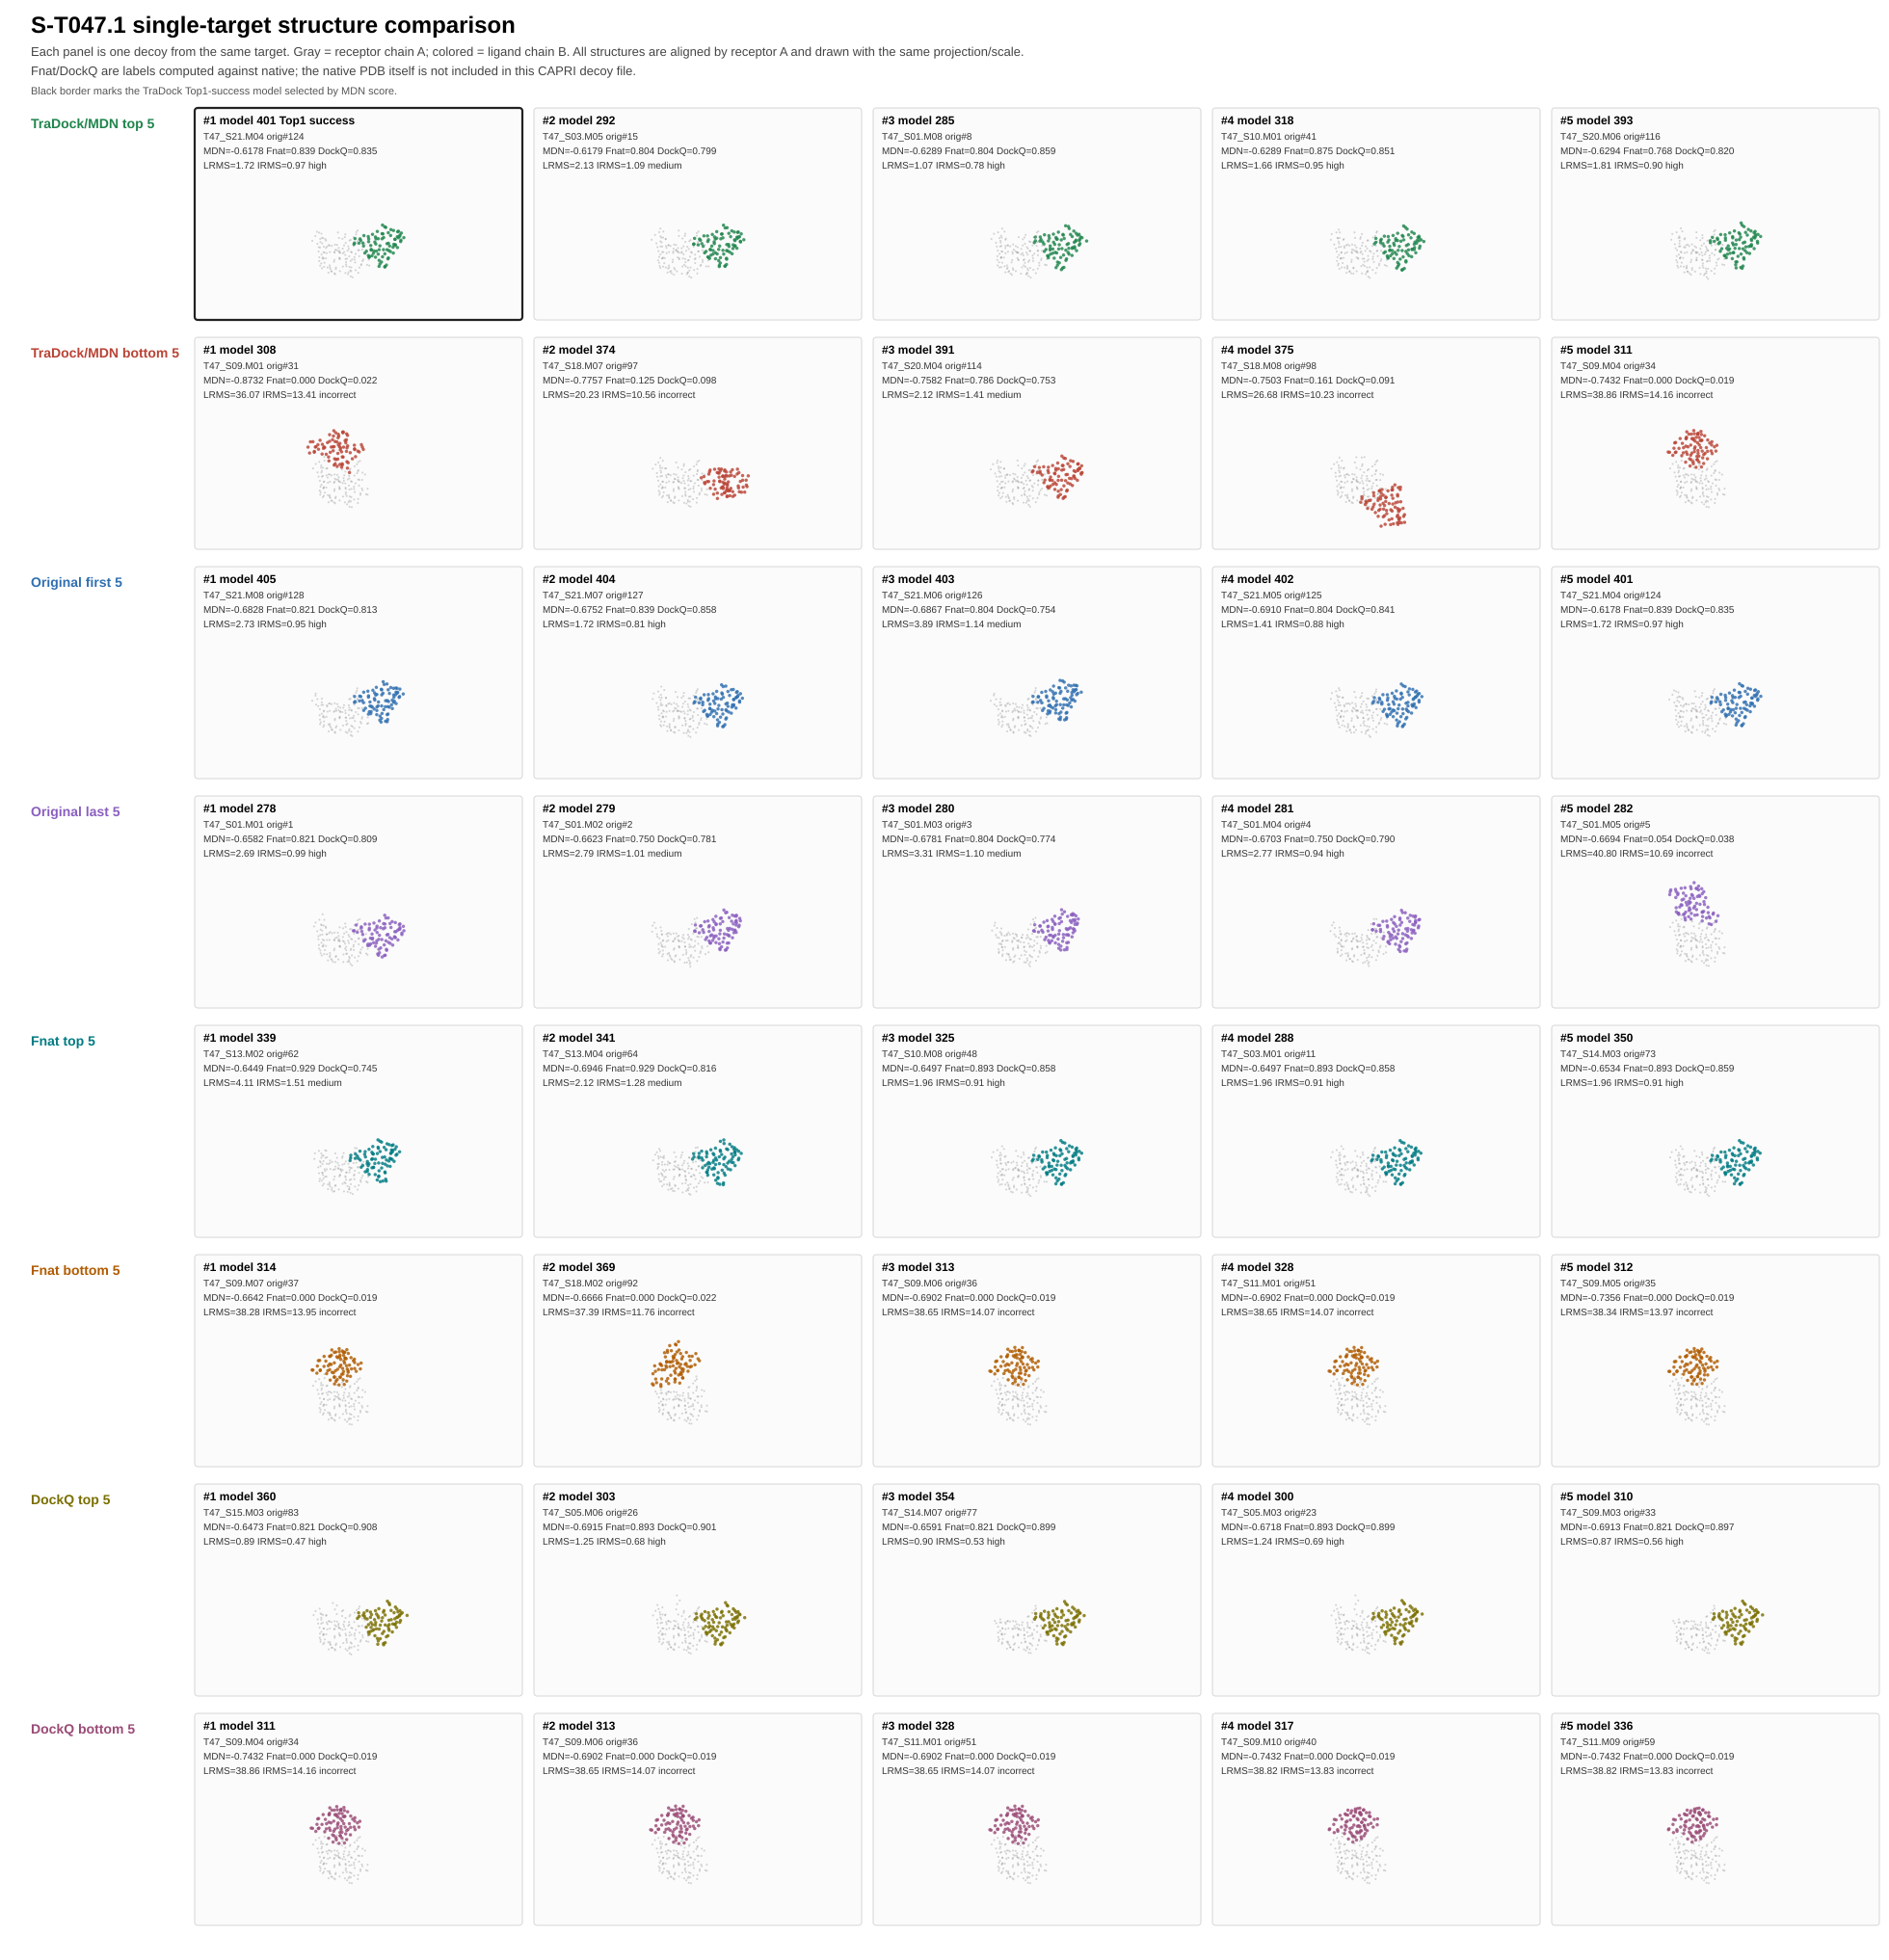

Values plotted in this chart, from the file beside it:
group_key, group_label, rank_in_group, sort_metric, sort_descending, target, model_id, original_index, identification, mdn_score, fnat, dockq, lrms, irms, classification, extracted_pdb
tradock_mdn_top5, TraDock/MDN top 5, 1, mdn_score, True, S-T047.1, 401, 124, T47_S21.M04, -0.6178, 0.8393, 0.8349, 1.724, 0.9705, high, results/single_target_rank_compare/S-T04…
tradock_mdn_top5, TraDock/MDN top 5, 2, mdn_score, True, S-T047.1, 292, 15, T47_S03.M05, -0.6179, 0.8036, 0.799, 2.133, 1.095, medium, results/single_target_rank_compare/S-T04…
tradock_mdn_top5, TraDock/MDN top 5, 3, mdn_score, True, S-T047.1, 285, 8, T47_S01.M08, -0.6289, 0.8036, 0.8587, 1.067, 0.7782, high, results/single_target_rank_compare/S-T04…
tradock_mdn_top5, TraDock/MDN top 5, 4, mdn_score, True, S-T047.1, 318, 41, T47_S10.M01, -0.6289, 0.875, 0.8511, 1.657, 0.9472, high, results/single_target_rank_compare/S-T04…
tradock_mdn_top5, TraDock/MDN top 5, 5, mdn_score, True, S-T047.1, 393, 116, T47_S20.M06, -0.6294, 0.7679, 0.8198, 1.813, 0.9005, high, results/single_target_rank_compare/S-T04…
tradock_mdn_bottom5, TraDock/MDN bottom 5, 1, mdn_score, False, S-T047.1, 308, 31, T47_S09.M01, -0.8732, 0.0, 0.0217, 36.07, 13.41, incorrect, results/single_target_rank_compare/S-T04…
tradock_mdn_bottom5, TraDock/MDN bottom 5, 2, mdn_score, False, S-T047.1, 374, 97, T47_S18.M07, -0.7757, 0.125, 0.0983, 20.23, 10.56, incorrect, results/single_target_rank_compare/S-T04…
tradock_mdn_bottom5, TraDock/MDN bottom 5, 3, mdn_score, False, S-T047.1, 391, 114, T47_S20.M04, -0.7582, 0.7857, 0.7529, 2.124, 1.407, medium, results/single_target_rank_compare/S-T04…
tradock_mdn_bottom5, TraDock/MDN bottom 5, 4, mdn_score, False, S-T047.1, 375, 98, T47_S18.M08, -0.7503, 0.1607, 0.0913, 26.68, 10.23, incorrect, results/single_target_rank_compare/S-T04…
tradock_mdn_bottom5, TraDock/MDN bottom 5, 5, mdn_score, False, S-T047.1, 311, 34, T47_S09.M04, -0.7432, 0.0, 0.0189, 38.86, 14.16, incorrect, results/single_target_rank_compare/S-T04…
original_first5, Original first 5, 1, original_index, True, S-T047.1, 405, 128, T47_S21.M08, -0.6828, 0.8214, 0.8133, 2.728, 0.9541, high, results/single_target_rank_compare/S-T04…
original_first5, Original first 5, 2, original_index, True, S-T047.1, 404, 127, T47_S21.M07, -0.6752, 0.8393, 0.8583, 1.723, 0.8082, high, results/single_target_rank_compare/S-T04…
original_first5, Original first 5, 3, original_index, True, S-T047.1, 403, 126, T47_S21.M06, -0.6867, 0.8036, 0.7544, 3.889, 1.143, medium, results/single_target_rank_compare/S-T04…
original_first5, Original first 5, 4, original_index, True, S-T047.1, 402, 125, T47_S21.M05, -0.691, 0.8036, 0.8406, 1.415, 0.8772, high, results/single_target_rank_compare/S-T04…
original_first5, Original first 5, 5, original_index, True, S-T047.1, 401, 124, T47_S21.M04, -0.6178, 0.8393, 0.8349, 1.724, 0.9705, high, results/single_target_rank_compare/S-T04…
original_last5, Original last 5, 1, original_index, False, S-T047.1, 278, 1, T47_S01.M01, -0.6582, 0.8214, 0.8087, 2.689, 0.992, high, results/single_target_rank_compare/S-T04…
original_last5, Original last 5, 2, original_index, False, S-T047.1, 279, 2, T47_S01.M02, -0.6623, 0.75, 0.7808, 2.786, 1.007, medium, results/single_target_rank_compare/S-T04…
original_last5, Original last 5, 3, original_index, False, S-T047.1, 280, 3, T47_S01.M03, -0.6781, 0.8036, 0.7743, 3.311, 1.098, medium, results/single_target_rank_compare/S-T04…
original_last5, Original last 5, 4, original_index, False, S-T047.1, 281, 4, T47_S01.M04, -0.6703, 0.75, 0.79, 2.771, 0.9447, high, results/single_target_rank_compare/S-T04…
original_last5, Original last 5, 5, original_index, False, S-T047.1, 282, 5, T47_S01.M05, -0.6694, 0.0536, 0.0382, 40.8, 10.69, incorrect, results/single_target_rank_compare/S-T04…
fnat_top5, Fnat top 5, 1, fnat, True, S-T047.1, 339, 62, T47_S13.M02, -0.6449, 0.9286, 0.7449, 4.11, 1.513, medium, results/single_target_rank_compare/S-T04…
fnat_top5, Fnat top 5, 2, fnat, True, S-T047.1, 341, 64, T47_S13.M04, -0.6946, 0.9286, 0.8158, 2.115, 1.284, medium, results/single_target_rank_compare/S-T04…
fnat_top5, Fnat top 5, 3, fnat, True, S-T047.1, 325, 48, T47_S10.M08, -0.6497, 0.8929, 0.8583, 1.964, 0.906, high, results/single_target_rank_compare/S-T04…
fnat_top5, Fnat top 5, 4, fnat, True, S-T047.1, 288, 11, T47_S03.M01, -0.6497, 0.8929, 0.8583, 1.964, 0.906, high, results/single_target_rank_compare/S-T04…
fnat_top5, Fnat top 5, 5, fnat, True, S-T047.1, 350, 73, T47_S14.M03, -0.6534, 0.8929, 0.8585, 1.962, 0.9051, high, results/single_target_rank_compare/S-T04…
fnat_bottom5, Fnat bottom 5, 1, fnat, False, S-T047.1, 314, 37, T47_S09.M07, -0.6642, 0.0, 0.0195, 38.28, 13.95, incorrect, results/single_target_rank_compare/S-T04…
fnat_bottom5, Fnat bottom 5, 2, fnat, False, S-T047.1, 369, 92, T47_S18.M02, -0.6666, 0.0, 0.0217, 37.39, 11.76, incorrect, results/single_target_rank_compare/S-T04…
fnat_bottom5, Fnat bottom 5, 3, fnat, False, S-T047.1, 313, 36, T47_S09.M06, -0.6902, 0.0, 0.0191, 38.65, 14.07, incorrect, results/single_target_rank_compare/S-T04…
fnat_bottom5, Fnat bottom 5, 4, fnat, False, S-T047.1, 328, 51, T47_S11.M01, -0.6902, 0.0, 0.0191, 38.65, 14.07, incorrect, results/single_target_rank_compare/S-T04…
fnat_bottom5, Fnat bottom 5, 5, fnat, False, S-T047.1, 312, 35, T47_S09.M05, -0.7356, 0.0, 0.0194, 38.34, 13.97, incorrect, results/single_target_rank_compare/S-T04…
dockq_top5, DockQ top 5, 1, dockq, True, S-T047.1, 360, 83, T47_S15.M03, -0.6473, 0.8214, 0.9076, 0.8862, 0.4657, high, results/single_target_rank_compare/S-T04…
dockq_top5, DockQ top 5, 2, dockq, True, S-T047.1, 303, 26, T47_S05.M06, -0.6915, 0.8929, 0.9007, 1.254, 0.6777, high, results/single_target_rank_compare/S-T04…
dockq_top5, DockQ top 5, 3, dockq, True, S-T047.1, 354, 77, T47_S14.M07, -0.6591, 0.8214, 0.8992, 0.9039, 0.5346, high, results/single_target_rank_compare/S-T04…
dockq_top5, DockQ top 5, 4, dockq, True, S-T047.1, 300, 23, T47_S05.M03, -0.6718, 0.8929, 0.899, 1.242, 0.691, high, results/single_target_rank_compare/S-T04…
dockq_top5, DockQ top 5, 5, dockq, True, S-T047.1, 310, 33, T47_S09.M03, -0.6913, 0.8214, 0.8967, 0.8683, 0.5566, high, results/single_target_rank_compare/S-T04…
dockq_bottom5, DockQ bottom 5, 1, dockq, False, S-T047.1, 311, 34, T47_S09.M04, -0.7432, 0.0, 0.0189, 38.86, 14.16, incorrect, results/single_target_rank_compare/S-T04…
dockq_bottom5, DockQ bottom 5, 2, dockq, False, S-T047.1, 313, 36, T47_S09.M06, -0.6902, 0.0, 0.0191, 38.65, 14.07, incorrect, results/single_target_rank_compare/S-T04…
dockq_bottom5, DockQ bottom 5, 3, dockq, False, S-T047.1, 328, 51, T47_S11.M01, -0.6902, 0.0, 0.0191, 38.65, 14.07, incorrect, results/single_target_rank_compare/S-T04…
dockq_bottom5, DockQ bottom 5, 4, dockq, False, S-T047.1, 317, 40, T47_S09.M10, -0.7432, 0.0, 0.0191, 38.82, 13.83, incorrect, results/single_target_rank_compare/S-T04…
dockq_bottom5, DockQ bottom 5, 5, dockq, False, S-T047.1, 336, 59, T47_S11.M09, -0.7432, 0.0, 0.0191, 38.82, 13.83, incorrect, results/single_target_rank_compare/S-T04…
